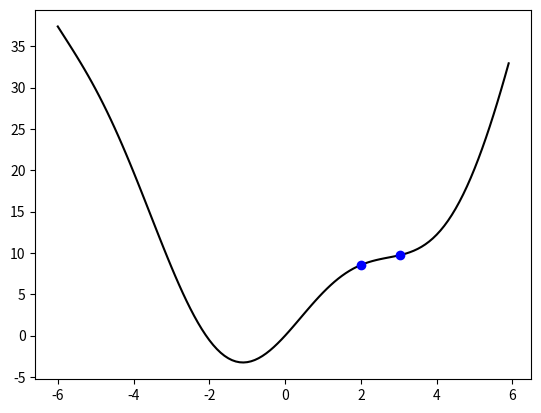

Recreate this plot in Python.
'''
Created on Mar 18, 2019

[redacted]
'''
from cmath import cos
import numpy as np
import matplotlib.pyplot as plt
from numpy.core._multiarray_umath import concatenate
def funcx(f):
    return 4*f[0]**3 + 4*f[0]*f[1] - 26*f[0] -2*f[1] + 2
def funcy(f):
    return 2*(f[0]**2 -f[0] + 2*f[1] - 8)
def f(x):
    return x**2 + 5*np.sin(x)
def main(rate):
    result = [np.array([[3], [4]])]
    dem = 0
    while True:
        xnew = result[-1] - np.reshape(rate*concatenate((funcx(result[-1]),funcy(result[-1]))),result[-1].shape)
        if np.linalg.norm(result[-1] - xnew) < 1e-3:
            break
        result.append(xnew)
        dem += 1
    print(dem)
    return result[-1]
result = main(0.015)
print("result from my code: ",result ) 
# plot
t = np.arange(-6,6,0.1)
fx = f(t)
plt.plot(t,fx,'k',result,f(result), 'bo')
plt.show()
